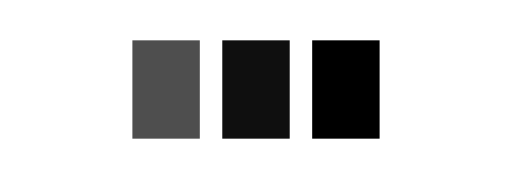
t = 0.00 s
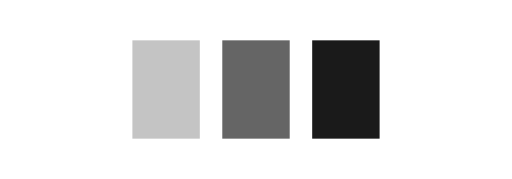
t = 0.25 s
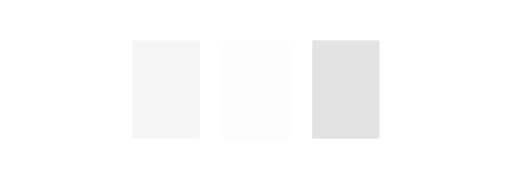
t = 0.75 s
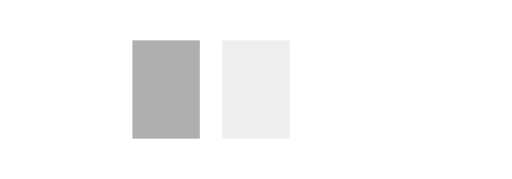
t = 1.00 s
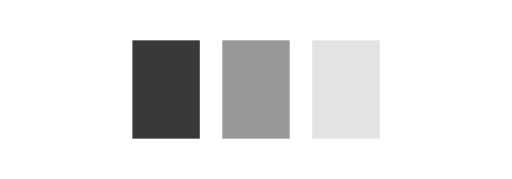
t = 1.25 s
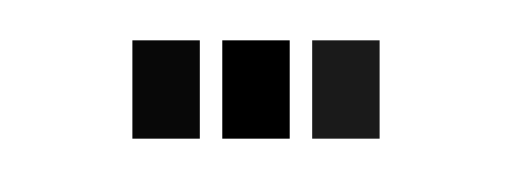
t = 1.75 s

The animated SVG that drew these frames (rendered in a browser with its animation timeline set to each time). Animation: 3 SMIL elements (animate=3); one cycle of 2.00 s, repeats indefinitely.

<?xml version="1.0" encoding="utf-8"?>
<svg viewBox="14.4 9.6 200 70" xmlns="http://www.w3.org/2000/svg">
  <g transform="matrix(0.5859309434890747, 0, 0, 0.854516088962555, 52.22393798828126, 12.72313117980957)" style="">
    <rect fill="currentColor" stroke="currentColor" stroke-width="15" width="30" height="30" x="31.115" y="22.304">
      <animate attributeName="opacity" calcMode="spline" dur="2" values="1;0;1;" keySplines=".5 0 .5 1;.5 0 .5 1"
        repeatCount="indefinite" begin="-.4" />
    </rect>
    <rect fill="currentColor" stroke="currentColor" stroke-width="15" width="30" height="30" x="91.115" y="22.304">
      <animate attributeName="opacity" calcMode="spline" dur="2" values="1;0;1;" keySplines=".5 0 .5 1;.5 0 .5 1"
        repeatCount="indefinite" begin="-.2" />
    </rect>
    <rect fill="currentColor" stroke="currentColor" stroke-width="15" width="30" height="30" x="151.115" y="22.304">
      <animate attributeName="opacity" calcMode="spline" dur="2" values="1;0;1;" keySplines=".5 0 .5 1;.5 0 .5 1"
        repeatCount="indefinite" begin="0" />
    </rect>
  </g>
</svg>